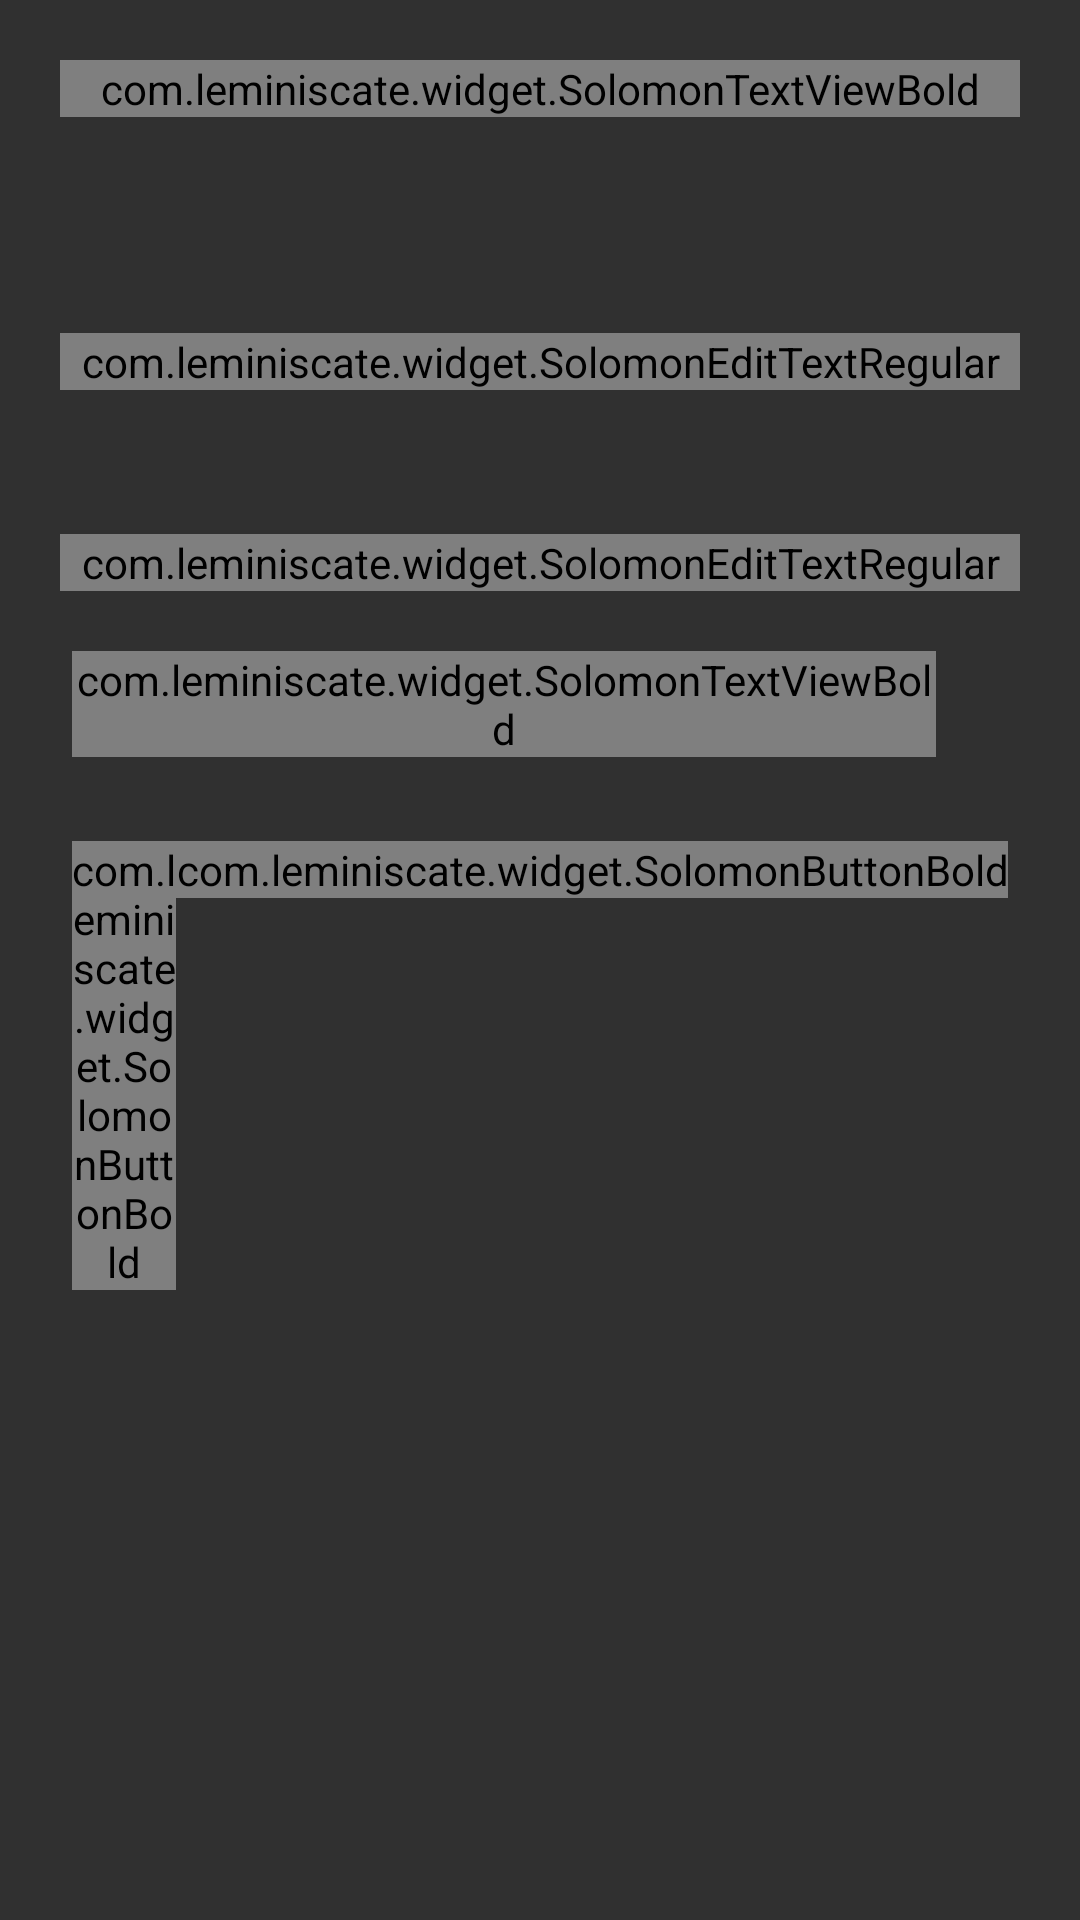

Produce the Android XML layout that renders to this screen, including the resource entries it uses.
<!-- AndroidManifest.xml: application theme AppTheme -->
<!-- res/layout/new_transaction_dialog.xml -->
<?xml version="1.0" encoding="utf-8"?>
<LinearLayout
    xmlns:android="http://schemas.android.com/apk/res/android"
    android:layout_width="match_parent"
    android:layout_height="wrap_content"
    android:layout_marginTop="20dip"
    android:background="@drawable/shape_round_rect"
    android:orientation="vertical"
    android:padding="20dip"
>
  <com.leminiscate.widget.SolomonTextViewBold
      android:layout_width="match_parent"
      android:layout_height="wrap_content"
      android:layout_marginBottom="@dimen/activity_vertical_margin"
      android:gravity="start"
      android:text="@string/spend_header"
      android:textAppearance="?android:attr/textAppearanceLarge"
      android:textColor="@color/colorPrimaryDark"/>


  <android.support.design.widget.TextInputLayout
      android:id="@+id/description_text_input_layout"
      android:layout_width="match_parent"
      android:layout_height="wrap_content"
      android:layout_marginTop="@dimen/activity_vertical_margin"
      android:textColorHint="@color/colorPrimaryDark">

    <com.leminiscate.widget.SolomonEditTextRegular
        android:id="@+id/edt_description"
        android:layout_width="fill_parent"
        android:layout_height="wrap_content"
        android:layout_marginTop="40dp"
        android:hint="@string/spend_description"
        android:textColor="@color/colorPrimaryDark"
        android:textColorHint="@color/colorPrimaryDark"
    />
  </android.support.design.widget.TextInputLayout>

  <android.support.design.widget.TextInputLayout
      android:id="@+id/amount_text_input_layout"
      android:layout_width="match_parent"
      android:layout_height="wrap_content"
      android:layout_marginTop="8dip"
      android:textColorHint="@color/colorPrimaryDark">

    <com.leminiscate.widget.SolomonEditTextRegular
        android:id="@+id/edt_amount"
        android:layout_width="fill_parent"
        android:layout_height="wrap_content"
        android:layout_marginTop="40dp"
        android:hint="@string/spend_amount"
        android:inputType="numberDecimal"
        android:textColor="@color/colorPrimaryDark"
        android:textColorHint="@color/colorPrimaryDark"
    />

  </android.support.design.widget.TextInputLayout>

  <LinearLayout
      android:id="@+id/view_group_currency"
      android:layout_width="match_parent"
      android:layout_height="wrap_content"
      android:layout_marginTop="@dimen/activity_vertical_margin"
      android:orientation="horizontal"
      android:padding="4dip">


    <com.leminiscate.widget.SolomonTextViewBold
        android:id="@+id/currency"
        android:layout_width="0dip"
        android:layout_height="wrap_content"
        android:layout_gravity="center_vertical"
        android:layout_weight="1"
        android:text="@string/spend_currency"
        android:textAppearance="?android:attr/textAppearanceMedium"
        android:textColor="@color/colorPrimaryDark"/>

    <android.support.v7.widget.AppCompatImageView
        android:id="@+id/img_currency"
        android:layout_width="24dip"
        android:layout_height="24dip"
        android:padding="8dip"
        android:src="@drawable/ic_next"
    />
  </LinearLayout>


  <LinearLayout
      android:layout_width="match_parent"
      android:layout_height="match_parent"
      android:layout_marginBottom="40dip"
      android:layout_marginTop="24dip"
      android:orientation="horizontal"
      android:paddingEnd="4dip"
      android:paddingStart="4dip">


    <com.leminiscate.widget.SolomonButtonBold
        android:id="@+id/btn_cancel"
        android:layout_width="0dip"
        android:layout_height="wrap_content"
        android:layout_weight="1"
        android:background="@android:color/transparent"
        android:gravity="bottom|center_vertical"
        android:text="@android:string/cancel"
        android:textColor="@color/colorPrimaryDark"/>


    <ProgressBar
        android:id="@+id/progress"
        android:layout_width="wrap_content"
        android:layout_height="wrap_content"
        android:layout_gravity="end|center_vertical"
        android:layout_margin="10dip"
        android:visibility="gone"
        style="?android:attr/progressBarStyleSmall"/>

    <com.leminiscate.widget.SolomonButtonBold
        android:id="@+id/btn_add"
        android:layout_width="wrap_content"
        android:layout_height="wrap_content"
        android:layout_gravity="end"
        android:background="@color/colorPrimaryDark"
        android:foreground="?android:attr/selectableItemBackground"
        android:text="@string/spend_add"
        android:textAllCaps="true"
    />
  </LinearLayout>


</LinearLayout>
<!-- resources referenced by this layout -->
<resources>
  <color name="colorPrimaryDark">#141212</color>
  <dimen name="activity_vertical_margin">16dp</dimen>
  <!-- drawable shape_round_rect (drawable) -->
  <?xml version="1.0" encoding="utf-8"?>
  <shape xmlns:android="http://schemas.android.com/apk/res/android">
    <solid android:color="@color/colorGrey"/>
    <corners android:radius="2dp"/>
  </shape>
  <string name="spend_add">Add</string>
  <string name="spend_amount">Amount</string>
  <string name="spend_currency">Currency</string>
  <string name="spend_description">Description</string>
  <string name="spend_header">New transaction</string>
  <style name="AppTheme" parent="Theme.AppCompat.NoActionBar">
      <item name="colorPrimary">@color/colorPrimary</item>
      <item name="colorPrimaryDark">@color/colorPrimaryDark</item>
      <item name="colorAccent">@color/colorAccent</item>
      <item name="windowActionBar">false</item>
      <item name="windowNoTitle">true</item>
      <item name="android:windowTranslucentNavigation" tools:targetApi="kitkat">true</item>
      <item name="android:windowDrawsSystemBarBackgrounds" tools:targetApi="lollipop">true</item>
    </style>
  <color name="colorPrimary">#FAFAFA</color>
  <color name="colorAccent">#FFFFFF</color>
</resources>
